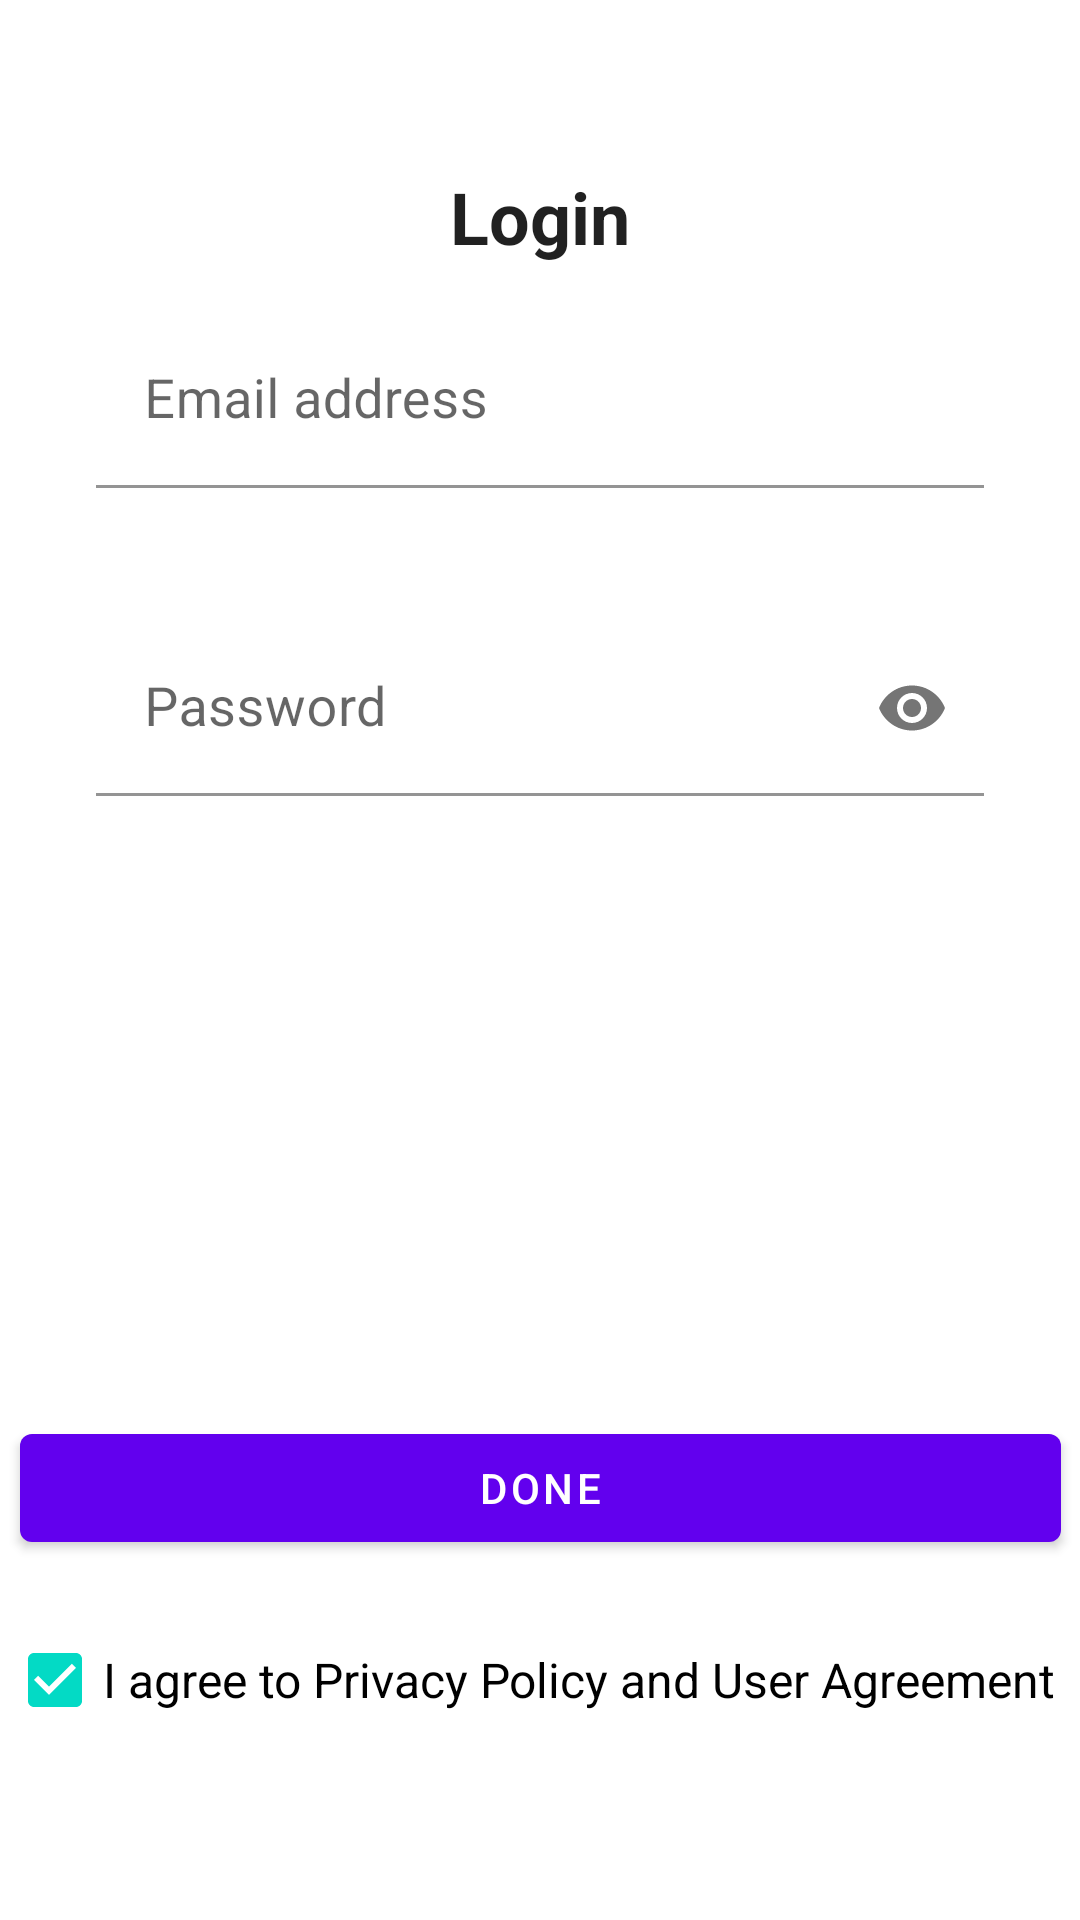

Android layout source for this screen:
<!-- AndroidManifest.xml: application theme AppTheme -->
<!-- res/layout/fragment_login.xml -->
<?xml version="1.0" encoding="utf-8"?>
<androidx.constraintlayout.widget.ConstraintLayout xmlns:android="http://schemas.android.com/apk/res/android"
    xmlns:app="http://schemas.android.com/apk/res-auto"
    xmlns:tools="http://schemas.android.com/tools"
    android:id="@+id/constraintLayout_login"
    android:layout_width="match_parent"
    android:layout_height="match_parent"
    tools:context=".login.LoginFragment">

    <TextView
        android:id="@+id/textView_login"
        android:layout_width="wrap_content"
        android:layout_height="wrap_content"
        android:layout_marginTop="56dp"
        android:text="@string/login"
        android:textAppearance="@style/TextAppearance.MaterialComponents.Headline5"
        android:textStyle="bold"
        app:layout_constraintEnd_toEndOf="parent"
        app:layout_constraintStart_toStartOf="parent"
        app:layout_constraintTop_toTopOf="parent" />

    <com.google.android.material.textfield.TextInputLayout
        android:id="@+id/inputLayout_email_address"
        android:layout_width="0dp"
        android:layout_height="wrap_content"
        android:layout_marginStart="32dp"
        android:layout_marginTop="16dp"
        android:layout_marginEnd="32dp"
        android:background="@android:color/transparent"
        app:errorEnabled="true"
        app:layout_constraintEnd_toEndOf="parent"
        app:layout_constraintStart_toStartOf="parent"
        app:layout_constraintTop_toBottomOf="@+id/textView_login">

        <com.google.android.material.textfield.TextInputEditText
            android:id="@+id/editText_email_address"
            android:layout_width="match_parent"
            android:layout_height="wrap_content"
            android:background="@android:color/transparent"
            android:hint="@string/email_address"
            android:inputType="textEmailAddress"
            android:textSize="18sp" />
    </com.google.android.material.textfield.TextInputLayout>

    <com.google.android.material.textfield.TextInputLayout
        android:id="@+id/inputLayout_password"
        android:layout_width="0dp"
        android:layout_height="wrap_content"
        android:layout_marginStart="32dp"
        android:layout_marginTop="24dp"
        android:layout_marginEnd="32dp"
        android:background="@android:color/transparent"
        app:errorEnabled="true"
        app:layout_constraintEnd_toEndOf="parent"
        app:layout_constraintStart_toStartOf="parent"
        app:layout_constraintTop_toBottomOf="@+id/inputLayout_email_address"
        app:passwordToggleEnabled="true">

        <com.google.android.material.textfield.TextInputEditText
            android:id="@+id/editText_password"
            android:layout_width="match_parent"
            android:layout_height="wrap_content"
            android:background="@android:color/transparent"
            android:hint="@string/password"
            android:inputType="textPassword"
            android:textSize="18sp" />
    </com.google.android.material.textfield.TextInputLayout>

    <Button
        android:id="@+id/button_login"
        android:layout_width="347dp"
        android:layout_height="wrap_content"
        android:layout_marginBottom="16dp"
        android:text="@string/done"
        app:layout_constraintBottom_toTopOf="@+id/checkBox_agree"
        app:layout_constraintEnd_toEndOf="parent"
        app:layout_constraintStart_toStartOf="parent" />

    <CheckBox
        android:id="@+id/checkBox_agree"
        android:layout_width="wrap_content"
        android:layout_height="wrap_content"
        android:layout_marginEnd="6dp"
        android:layout_marginBottom="56dp"
        android:checked="true"
        android:text="@string/agree_to_policy"
        android:textSize="16sp"
        app:layout_constraintBottom_toBottomOf="parent"
        app:layout_constraintEnd_toEndOf="parent"
        app:layout_constraintStart_toStartOf="parent" />

    <ProgressBar
        android:id="@+id/progressBar"
        style="?android:attr/progressBarStyle"
        android:layout_width="wrap_content"
        android:layout_height="wrap_content"
        android:visibility="invisible"
        app:layout_constraintBottom_toTopOf="@+id/button_login"
        app:layout_constraintEnd_toEndOf="parent"
        app:layout_constraintStart_toStartOf="parent"
        app:layout_constraintTop_toBottomOf="@+id/inputLayout_password" />

</androidx.constraintlayout.widget.ConstraintLayout>
<!-- resources referenced by this layout -->
<resources>
  <string name="agree_to_policy">I agree to Privacy Policy and User Agreement</string>
  <string name="done">Done</string>
  <string name="email_address">Email address</string>
  <string name="login">Login</string>
  <string name="password">Password</string>
  <style name="AppTheme" parent="Theme.MaterialComponents.Light.DarkActionBar">
          
          <item name="colorPrimary">@color/colorPrimary</item>
          <item name="colorPrimaryDark">@color/colorPrimaryDark</item>
          <item name="colorAccent">@color/colorAccent</item>
  
          
          <item name="colorOnSecondary">@android:color/white</item>
      </style>
  <!-- not gathered from this repository: default colours our renderer supplied (Android Studio template values) -->
  <color name="colorPrimary">#FF6200EE</color>
  <color name="colorPrimaryDark">#FF3700B3</color>
  <color name="colorAccent">#FF03DAC5</color>
</resources>
